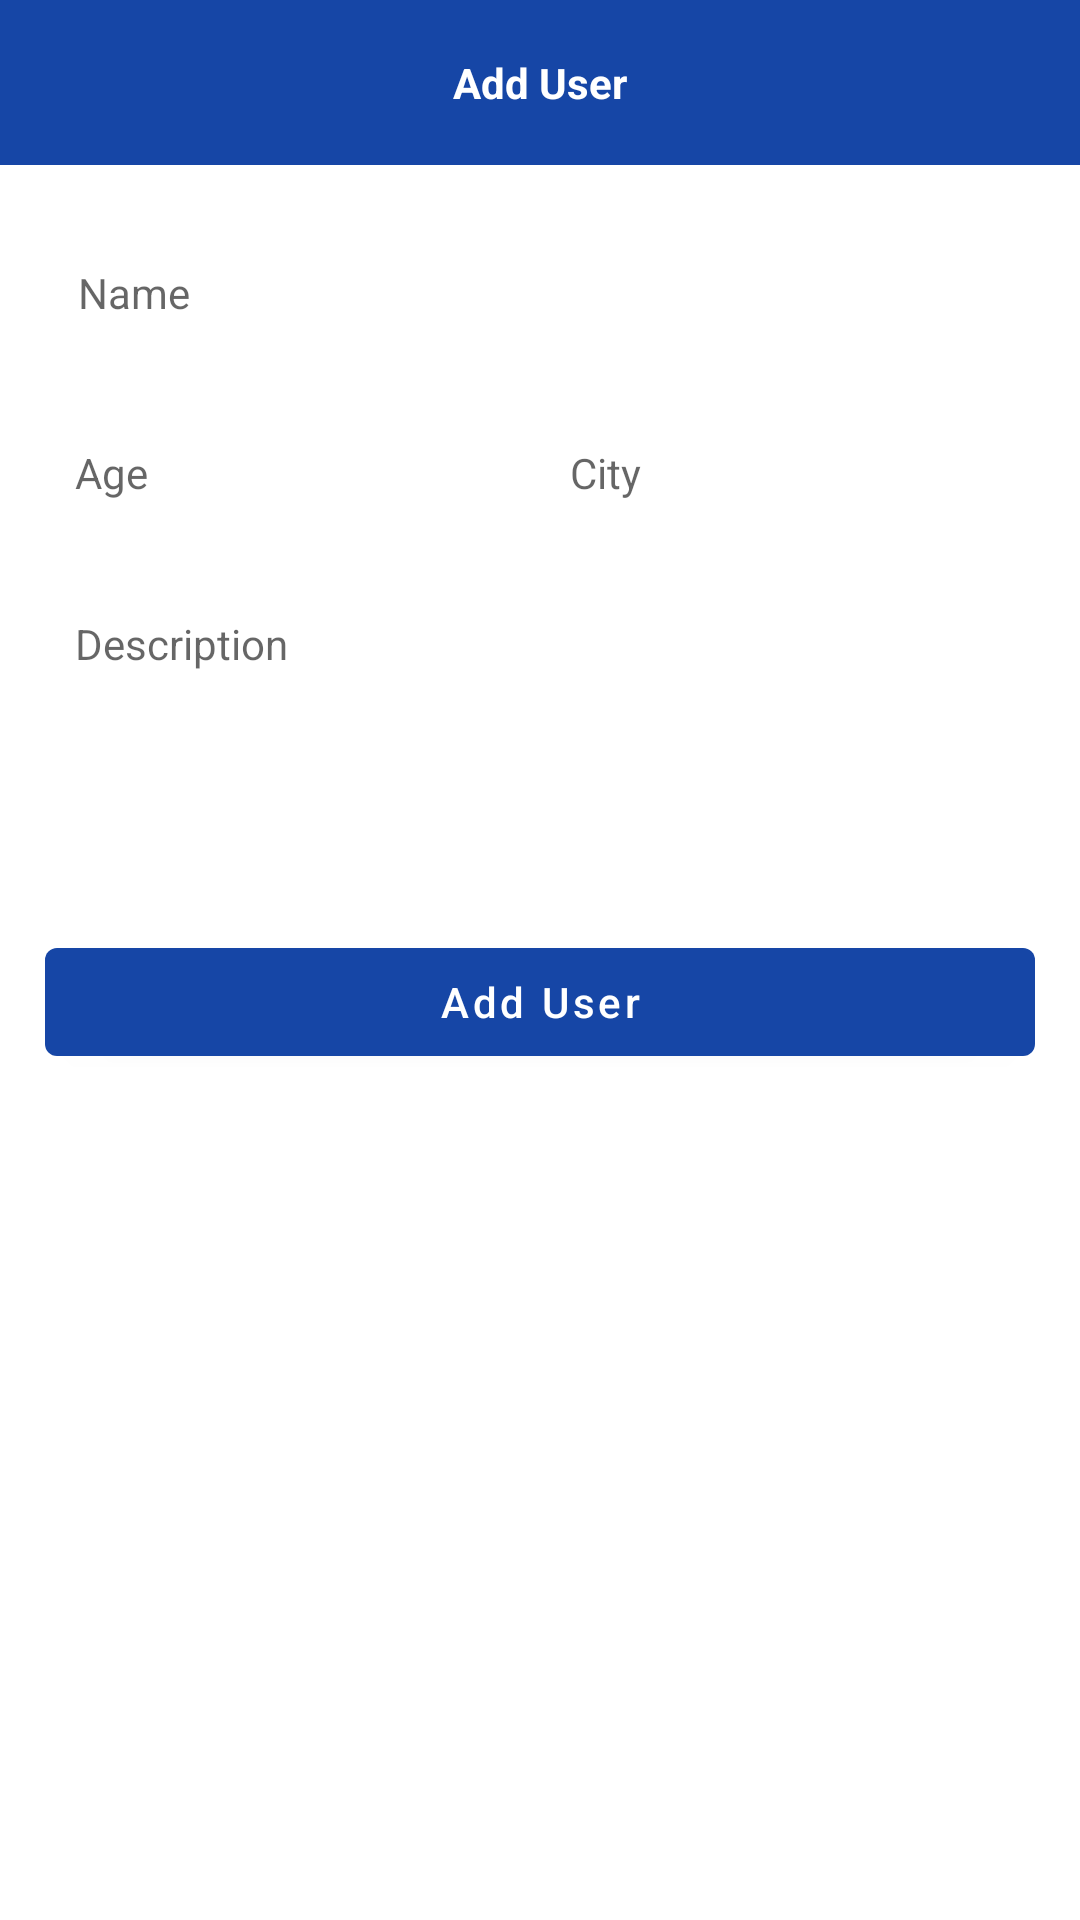

Layout XML and referenced resources for this Android screen:
<!-- AndroidManifest.xml: application theme Theme.FininfocomTask -->
<!-- res/layout/activity_add_note.xml -->
<?xml version="1.0" encoding="utf-8"?>
<androidx.constraintlayout.widget.ConstraintLayout xmlns:android="http://schemas.android.com/apk/res/android"
    xmlns:app="http://schemas.android.com/apk/res-auto"
    xmlns:tools="http://schemas.android.com/tools"
    android:layout_width="match_parent"
    android:layout_height="match_parent"
    tools:context=".Realm.AddUserDataActivity">

    <androidx.constraintlayout.widget.ConstraintLayout
        android:id="@+id/newtoolbar"
        android:layout_width="match_parent"
        android:layout_height="55dp"
        android:layout_gravity="center"
        android:background="@color/main_color"
        app:layout_constraintBaseline_toTopOf="parent"
        app:layout_constraintEnd_toEndOf="parent"
        app:layout_constraintStart_toStartOf="parent"
        app:layout_constraintTop_toTopOf="parent">


        <androidx.appcompat.widget.AppCompatTextView
            android:id="@+id/appCompatTextView2"
            android:layout_width="match_parent"
            android:layout_height="wrap_content"
            android:gravity="center"
            android:text="Add User"
            android:textColor="@color/white"
            android:textStyle="bold"
            app:layout_constraintBottom_toBottomOf="parent"
            app:layout_constraintStart_toStartOf="parent"
            app:layout_constraintTop_toTopOf="parent">

        </androidx.appcompat.widget.AppCompatTextView>


    </androidx.constraintlayout.widget.ConstraintLayout>


    <EditText
        android:id="@+id/nameEditText"
        android:layout_width="0dp"
        android:layout_height="45dp"
        android:layout_marginStart="16dp"
        android:layout_marginEnd="16dp"
        android:background="@drawable/corner"
        android:hint="@string/name"
        android:layout_marginTop="20dp"
        android:inputType="textCapWords"
        android:padding="10dp"
        android:textSize="14sp"
        app:layout_constraintEnd_toEndOf="parent"
        app:layout_constraintHorizontal_bias="0.5"
        app:layout_constraintStart_toStartOf="parent"
        app:layout_constraintTop_toBottomOf="@+id/newtoolbar" />

    <LinearLayout
        android:id="@+id/linearLayout3"
        android:layout_width="match_parent"
        android:layout_height="100dp"
        android:layout_margin="15dp"
        app:layout_constraintStart_toStartOf="parent"
        app:layout_constraintTop_toBottomOf="@+id/linearLayout2">

        <EditText
            android:id="@+id/descriptionEditText"
            android:layout_width="match_parent"
            android:layout_height="match_parent"
            android:background="@drawable/corner"
            android:gravity="start"
            android:hint="@string/description"
            android:inputType="textMultiLine"
             android:padding="10dp"
            android:textSize="14sp"
            tools:layout_editor_absoluteX="304dp"
            tools:layout_editor_absoluteY="152dp" />

    </LinearLayout>

    <LinearLayout
        android:id="@+id/linearLayout2"
        android:layout_width="match_parent"
        android:layout_height="wrap_content"
        android:layout_margin="15dp"
        android:orientation="horizontal"
        app:layout_constraintStart_toStartOf="parent"
        app:layout_constraintTop_toBottomOf="@+id/nameEditText">

        <EditText
            android:id="@+id/ageEditText"
            android:layout_width="match_parent"
            android:layout_height="45dp"
            android:layout_marginEnd="10dp"
            android:layout_weight="1"
            android:background="@drawable/corner"
            android:hint="@string/age"
            android:inputType="number"
            android:padding="10dp"
            android:textSize="14sp"
            app:layout_constraintTop_toBottomOf="@+id/nameEditText" />

        <EditText
            android:id="@+id/cityEditText"
            android:layout_width="match_parent"
            android:layout_height="45dp"
            android:layout_marginEnd="10dp"
            android:layout_weight="1"
            android:background="@drawable/corner"
            android:hint="@string/city"
            android:inputType="textCapWords"
            android:padding="10dp"
            android:textSize="14sp"
            app:layout_constraintEnd_toStartOf="@+id/ageEditText"
            app:layout_constraintStart_toStartOf="@+id/nameEditText"
            app:layout_constraintTop_toBottomOf="@+id/nameEditText" />
    </LinearLayout>


    <com.google.android.material.button.MaterialButton
        android:id="@+id/saveButton"
        android:layout_width="0dp"
        android:layout_margin="15dp"
        android:layout_height="wrap_content"
        android:text="@string/AddUser"
        android:textAllCaps="false"
        app:layout_constraintEnd_toEndOf="parent"
        app:layout_constraintStart_toStartOf="parent"
        app:layout_constraintTop_toBottomOf="@+id/linearLayout3" />
</androidx.constraintlayout.widget.ConstraintLayout>
<!-- resources referenced by this layout -->
<resources>
  <color name="main_color">#1646a6</color>
  <color name="white">#FFFFFFFF</color>
  <string name="AddUser">Add User</string>
  <string name="age">Age</string>
  <string name="city">City</string>
  <string name="description">Description</string>
  <string name="name">Name</string>
  <style name="Theme.FininfocomTask" parent="Theme.MaterialComponents.DayNight.NoActionBar">
          
          <item name="colorPrimary">@color/main_color</item>
          <item name="colorPrimaryVariant">@color/purple_700</item>
          <item name="colorOnPrimary">@color/white</item>
          
          <item name="colorSecondary">@color/teal_200</item>
          <item name="colorSecondaryVariant">@color/teal_700</item>
          <item name="colorOnSecondary">@color/black</item>
          
          <item name="android:statusBarColor">?attr/colorPrimaryVariant</item>
          
      </style>
  <color name="purple_700">#FF0F234C</color>
  <color name="teal_200">#FF03DAC5</color>
  <color name="teal_700">#FF018786</color>
  <color name="black">#FF000000</color>
</resources>
